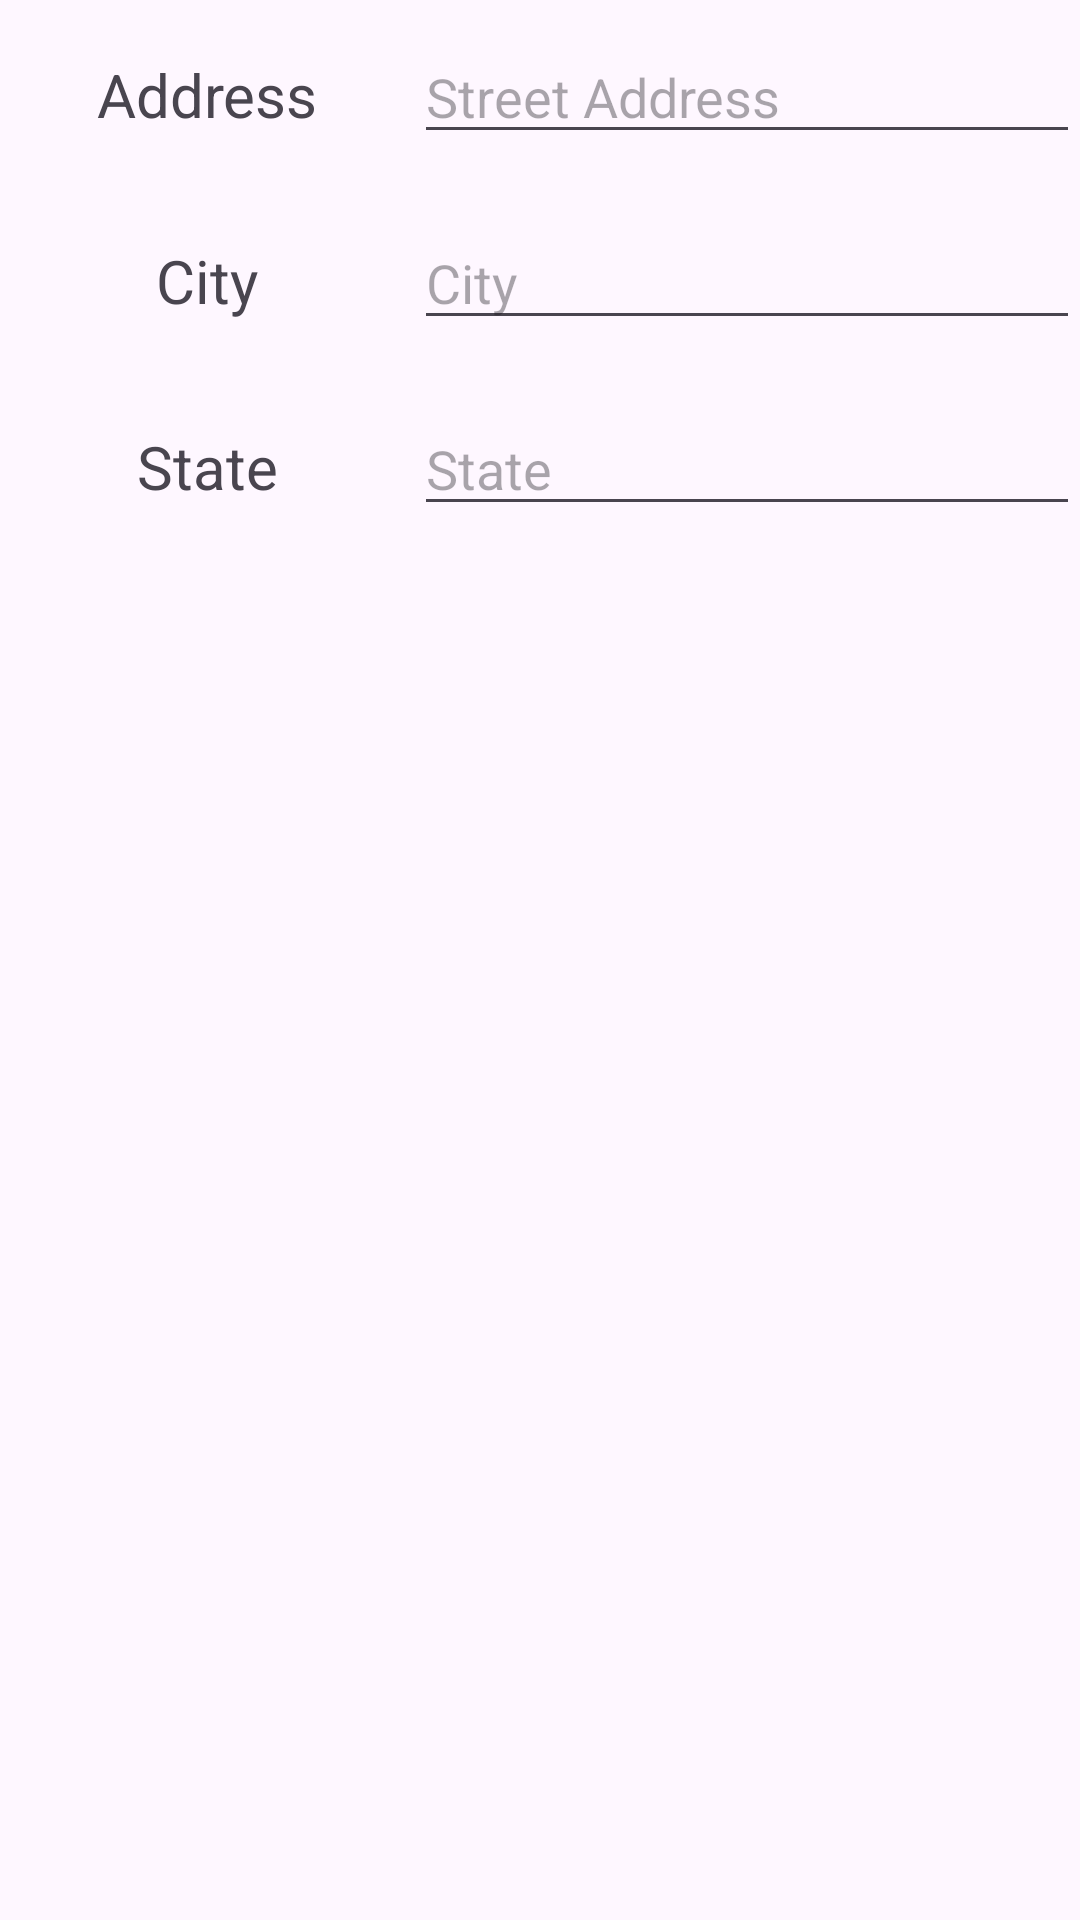

This screen was rendered from an Android layout file. Write that file and the resources it references.
<!-- AndroidManifest.xml: application theme Theme.Menuplanner -->
<!-- res/layout/fragment_user_address.xml -->
<?xml version="1.0" encoding="utf-8"?>
<FrameLayout xmlns:android="http://schemas.android.com/apk/res/android"
    xmlns:tools="http://schemas.android.com/tools"
    android:layout_width="match_parent"
    android:layout_height="match_parent"
    tools:context=".UserAddressFragment">

    <LinearLayout
        android:layout_width="match_parent"
        android:layout_height="match_parent"
        android:layout_gravity="center"
        android:orientation="vertical">

        <LinearLayout
            android:layout_width="match_parent"
            android:layout_height="wrap_content"
            android:layout_marginTop="10dp"
            android:orientation="horizontal">

            <TextView
                android:layout_width="138dp"
                android:layout_height="wrap_content"
                android:layout_marginBottom="25sp"
                android:gravity="center"
                android:text="Address"
                android:textSize="20sp" />

            <EditText
                android:id="@+id/profile_address"
                android:layout_width="wrap_content"
                android:layout_height="wrap_content"
                android:layout_weight="1"
                android:ems="10"
                android:hint="Street Address"
                android:inputType="text" />

        </LinearLayout>

        <LinearLayout
            android:layout_width="match_parent"
            android:layout_height="wrap_content"
            android:layout_marginTop="10dp"
            android:orientation="horizontal">

            <TextView
                android:layout_width="138dp"
                android:layout_height="wrap_content"
                android:layout_marginBottom="25sp"
                android:gravity="center"
                android:text="City"
                android:textSize="20sp" />

            <EditText
                android:id="@+id/profile_city"
                android:layout_width="wrap_content"
                android:layout_height="wrap_content"
                android:layout_weight="1"
                android:ems="10"
                android:hint="City"
                android:inputType="text" />

        </LinearLayout>

        <LinearLayout
            android:layout_width="match_parent"
            android:layout_height="wrap_content"
            android:layout_marginTop="10dp"
            android:orientation="horizontal">

            <TextView
                android:layout_width="138dp"
                android:layout_height="wrap_content"
                android:layout_marginBottom="25sp"
                android:gravity="center"
                android:text="State"
                android:textSize="20sp" />

            <EditText
                android:id="@+id/profile_state"
                android:layout_width="wrap_content"
                android:layout_height="wrap_content"
                android:layout_weight="1"
                android:ems="10"
                android:hint="State"
                android:inputType="text" />

        </LinearLayout>

    </LinearLayout>
</FrameLayout>
<!-- resources referenced by this layout -->
<resources>
  <style name="Theme.Menuplanner" parent="Base.Theme.Menuplanner" />
  <style name="Base.Theme.Menuplanner" parent="Theme.Material3.DayNight.NoActionBar">
          
          
      </style>
</resources>
